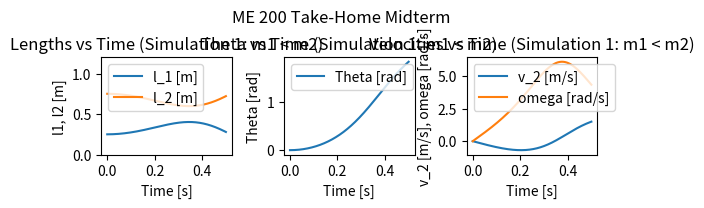

Here is the Python script that generated this plot:
from scipy.integrate import odeint
import numpy as np
import matplotlib.pyplot as plt

# Close all plots
plt.close('all')


# Parameters
m1 = 1                  # kg
m2 = 1                  # kg
g = 9.8                 # m/s^2
ell = 1                 # m
ell_1 = 0.25 * ell      # m

# Equation of Motion
def eom(x, t):
    """
    Time: t
    Out: dxdt
    State vector: x = [ell_2 theta v_2 omega]
    """
    ell_2, theta, v_2, omega = x
    xdot = np.zeros(4)
    xdot[0] = v_2
    xdot[1] = omega
    # Mass matrix
    Mmat = np.array([
        [m1+m2   , 0        ],
        [0       , 1        ]
        ])
    # Force matrix
    fvec = np.array([
        [(m2*ell_2*(omega**2)) + m2*g*np.sin(theta) - m1*g  ],
        [(g*np.cos(theta) - 2*v_2*omega) / ell_2            ]
        ])
    # Solve for accelerations q = [ell_2ddot, omegadot] in Mmat q = fvec
    xdot[2:] = np.linalg.solve(Mmat, fvec).flatten()
    return xdot

# ICs
x0 = [ell - ell_1, 0, 0, 0]          # simulation 1 (ell_2, theta, v_2, omega)
t = np.linspace(0, 0.5, 500)
sol1 = odeint(eom, x0, t)


# Plot q, theta (t)
fig = plt.figure(1)
plt.suptitle('ME 200 Take-Home Midterm')                             # main title

plt.subplot(3,3,1)
plt.title('Lengths vs Time (Simulation 1: m1 < m2)')
plt.plot(t, ell - sol1[:, 0],label='l_1 [m]')
plt.plot(t, sol1[:, 0],label='l_2 [m]')
plt.xlabel('Time [s]')
plt.ylabel('l1, l2 [m]')
plt.legend(loc = 'upper left')
plt.ylim(0, 1.2)

plt.subplot(3,3,2)
plt.title('Theta vs Time (Simulation 1: m1 < m2)') 
plt.plot(t, sol1[:, 1], label='Theta [rad]')
plt.xlabel('Time [s]')
plt.ylabel('Theta [rad]')
plt.legend(loc = 'upper left')

plt.subplot(3,3,3)
plt.title('Velocities vs Time (Simulation 1: m1 < m2)') 
plt.plot(t, sol1[:, 2], label='v_2 [m/s]')
plt.plot(t, sol1[:, 3], label='omega [rad/s]')
plt.xlabel('Time [s]')
plt.ylabel('v_2 [m/s], omega [rad/s]')
plt.legend(loc = 'upper left')

fig.subplots_adjust(wspace=0.4, hspace = 0.4) 
plt.show()